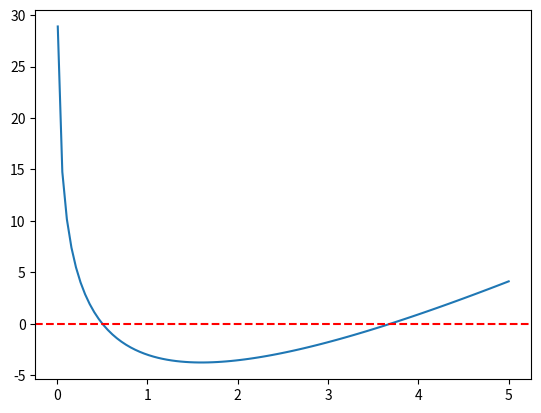
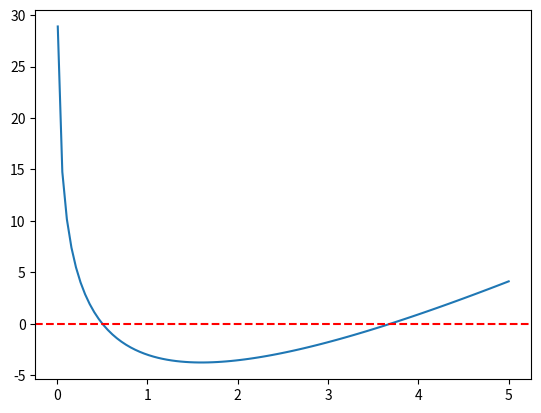
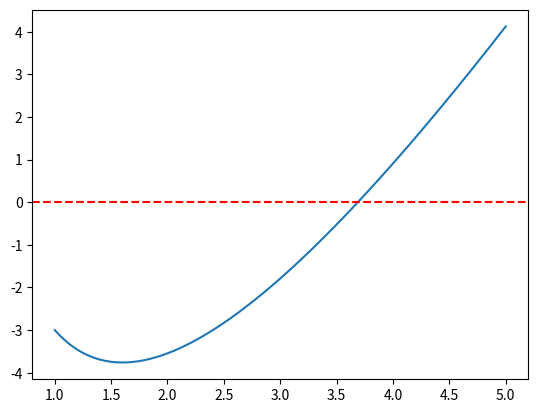
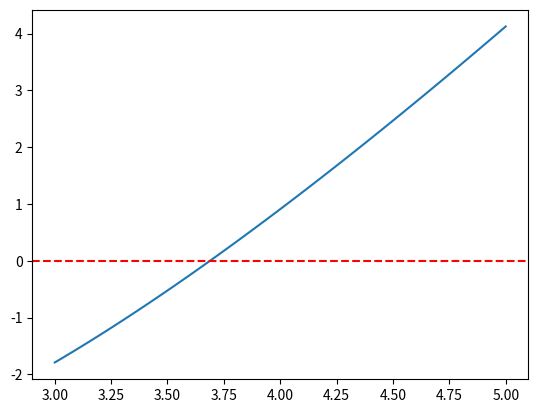

Python code for these plots, in order:
import numpy as np
from scipy import linalg, optimize
import matplotlib.pyplot as plt

# x = np.linspace(0.01,5,100)
#
# def f(x):
#     return ( (5 * x) - ( (8 * np.log(x)) ) - 8)
#
#
# fig, ax = plt.subplots()
# ax.plot (x,f(x))
# ax.axhline(0.0,color = 'red', linestyle = '--')
# plt.show(block=None)
#
# def bisection(f, a, b, error_tolerance=1.0e-15, max_iterations=50):
#     iteration = 0
#     condition = True
#     while condition:
#         x = (a + b) / 2
#         if f(a) * f(x) < error_tolerance:
#             b = x
#         else:
#             a = x
#         iteration = iteration + 1
#         condition = iteration < max_iterations
#     return x
#
#
# print(bisection(f, 0.1, 2))
#
#
# def f(x):
#     return x**2 - 1.0
#
# try:
#     np.testing.assert_array_almost_equal(bisection(f, 0, 4.0), optimize.root_scalar(f, bracket=[0, 4.0], method="bisect").root, decimal=7)
# except AssertionError as E:
#     print(E)
# else:
#     print("The implementation is correct.")
#
#
# print('//////////////////////////////////////////////////////////////////////////')
#
# x = np.linspace(0,3,100)
# x[(x>-0.09)&(x<0.08)] = np.nan
#
# def ex2(x):
#     return ((x**3)-(x**2)-1)
# fig, ax = plt.subplots()
# ax.plot (x,f(x))
# ax.axhline(0.0,color = 'red', linestyle = '--')
# plt.show(block=None)
#
# print(bisection(ex2,0.1,2))

x = np.linspace(0.01,5,100)
def y(x):
     return ( (5 * x) - ( (8 * np.log(x)) ) - 8)


fig, ax = plt.subplots()
ax.plot (x,y(x))
ax.axhline(0.0,color = 'red', linestyle = '--')
plt.show(block=None)

min = 0.01
mid = 1
fin = 5

def fun_bisect(left, right, fun, eps=1e-6):
# остановился на том что хочу сделать краствый вывод графика, хз зачем
    if right == fin:
        arr = np.linspace(left, right, 100)
        fig, ax = plt.subplots()
        ax.plot(arr, y(arr))
        ax.axhline(0.0, color='red', linestyle='--')
        plt.show(block=None)
    x = (left + right) / 2

    if fun(x) == 0 or abs(right - left) <= eps:
        print(x)



        return
    elif (fun(left) > 0 and fun(x) < 0) or (fun(left) < 0 and fun(x) > 0):
        return fun_bisect(left, x, fun, eps)
    else:
        return fun_bisect(x, right, fun, eps)


# метод бисекции
fun_bisect(min, fin, y)
fun_bisect(mid, fin, y)